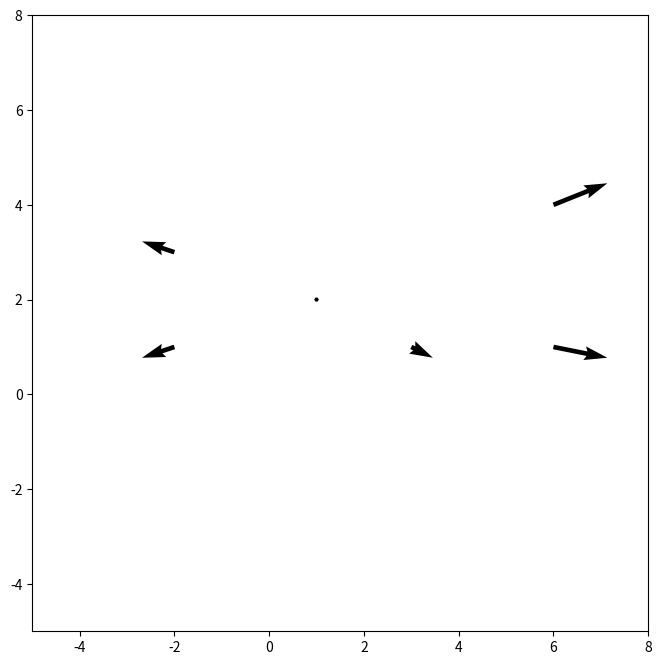

Recreate this plot in Python.
# -*- coding: utf-8 -*-
"""
Created on Tue Oct 22 22:10:04 2019

[redacted]
"""
# Programowanie obiektowe - problem 2
# pole wektorowe:F(x,y) = x^2 +y^2  srodek = (1,2) wektor jedn = (-2,1)
# wizualizacja w x = [3,1,-2] i y = [1,2,3]


import matplotlib.pyplot as plt
import numpy as np


xc = 1 # współrzędna punkty centralnego pola
yc = 2
xa = -2 # punkt A gdzie pole centalne jest równe 1
ya = 1

k = 1/np.sqrt((xc - xa) ** 2 + (yc - ya) ** 2)

x = [-2, 3, 1, -2, 6, 6] # 0,4,5 dodatkowe
y = [1, 1, 2, 3, 4, 1] 

x = [i - xc for i in x]
y = [i - yc for i in y]


X = np.array(x)
Y = np.array(y)
#Y = [[-1, 0 , 1]]
#X, Y = np.meshgrid(x, y)
#X, Y = np.array(x, y)

#funcX(X[j])
#(Y[j] - (1 - Y[j]))
j = 0
u = [None] * len(X)
v = [None] * len(X)
#v = []
for i in X:
    u[j] = X[j]/np.sqrt((xc - xa) ** 2 + (yc - ya) ** 2) #v = (X-C) / |CX| * |CX| * 1/|CA|
    v[j] = Y[j]/np.sqrt((xc - xa) ** 2 + (yc - ya) ** 2)
    j = j + 1
    
#u = -X/np.sqrt(X ** 2 + Y ** 2)
#v = -Y/np.sqrt(X ** 2 + Y ** 2)

def lenwek(i):
    return np.sqrt(u[i] ** 2 + v[i] ** 2) # pole centralne równe 1 w punkcie A - i=0
     

fig, ax = plt.subplots(figsize=(8,8))
ax.quiver(X + xc,Y + yc ,u , v)



ax.axis([-5, 8, -5, 8])
ax.set_aspect('equal')

plt.show()
